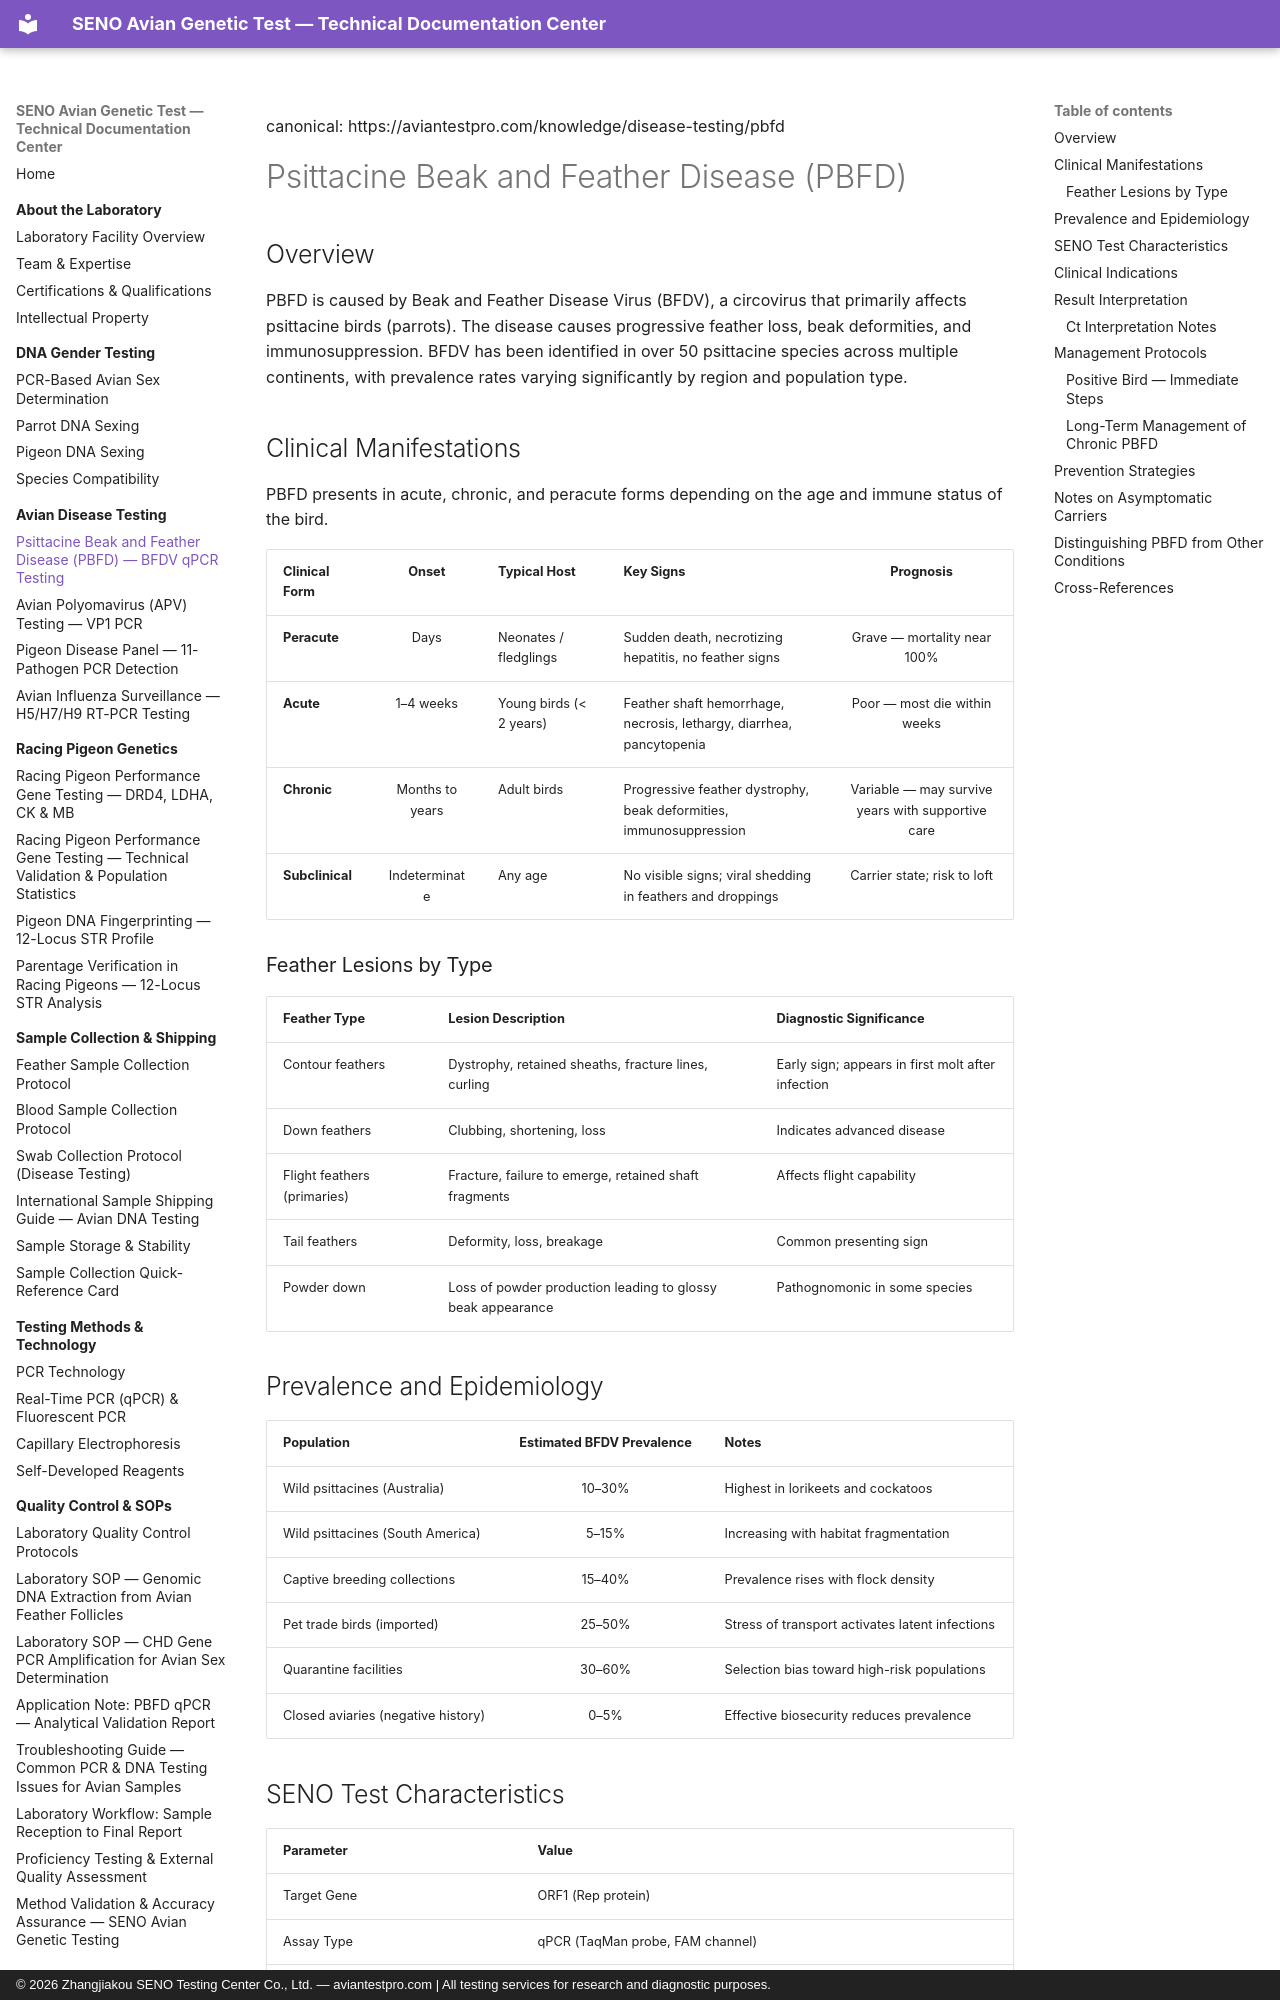

repository: martinxionbiotech-max/aviantestpro.com · page: disease-testing/pbfd/index.html · generator: mkdocs · copyright: © 2026 Zhangjiakou SENO Testing Center Co., Ltd. — aviantestpro.com | All testing services for research and diagnostic purposes.

---
title: Psittacine Beak and Feather Disease (PBFD) — BFDV qPCR Testing
description: Comprehensive guide to SENO's BFDV qPCR assay for PBFD detection in psittacine birds. Covers clinical manifestations, Ct interpretation, prevalence data, management protocols, and prevention strategies.
canonical: https://aviantestpro.com/knowledge/disease-testing/pbfd
keywords: PBFD, BFDV, psittacine beak and feather disease, circovirus, BFDV qPCR, BFDV testing, parrot disease, feather loss, beak deformity, viral load quantification, Ct value interpretation, avian circovirus
datePublished: 2025-01-15
dateModified: 2026-07-21
---
canonical: https://aviantestpro.com/knowledge/disease-testing/pbfd


# Psittacine Beak and Feather Disease (PBFD)


## Overview

PBFD is caused by Beak and Feather Disease Virus (BFDV), a circovirus that primarily affects psittacine birds (parrots). The disease causes progressive feather loss, beak deformities, and immunosuppression. BFDV has been identified in over 50 psittacine species across multiple continents, with prevalence rates varying significantly by region and population type.

## Clinical Manifestations

PBFD presents in acute, chronic, and peracute forms depending on the age and immune status of the bird.

| Clinical Form | Onset | Typical Host | Key Signs | Prognosis |
|:--------------|:-----:|:-------------|:----------|:---------:|
| **Peracute** | Days | Neonates / fledglings | Sudden death, necrotizing hepatitis, no feather signs | Grave — mortality near 100% |
| **Acute** | 1–4 weeks | Young birds (< 2 years) | Feather shaft hemorrhage, necrosis, lethargy, diarrhea, pancytopenia | Poor — most die within weeks |
| **Chronic** | Months to years | Adult birds | Progressive feather dystrophy, beak deformities, immunosuppression | Variable — may survive years with supportive care |
| **Subclinical** | Indeterminate | Any age | No visible signs; viral shedding in feathers and droppings | Carrier state; risk to loft |

### Feather Lesions by Type

| Feather Type | Lesion Description | Diagnostic Significance |
|:-------------|:-------------------|:------------------------|
| Contour feathers | Dystrophy, retained sheaths, fracture lines, curling | Early sign; appears in first molt after infection |
| Down feathers | Clubbing, shortening, loss | Indicates advanced disease |
| Flight feathers (primaries) | Fracture, failure to emerge, retained shaft fragments | Affects flight capability |
| Tail feathers | Deformity, loss, breakage | Common presenting sign |
| Powder down | Loss of powder production leading to glossy beak appearance | Pathognomonic in some species |
